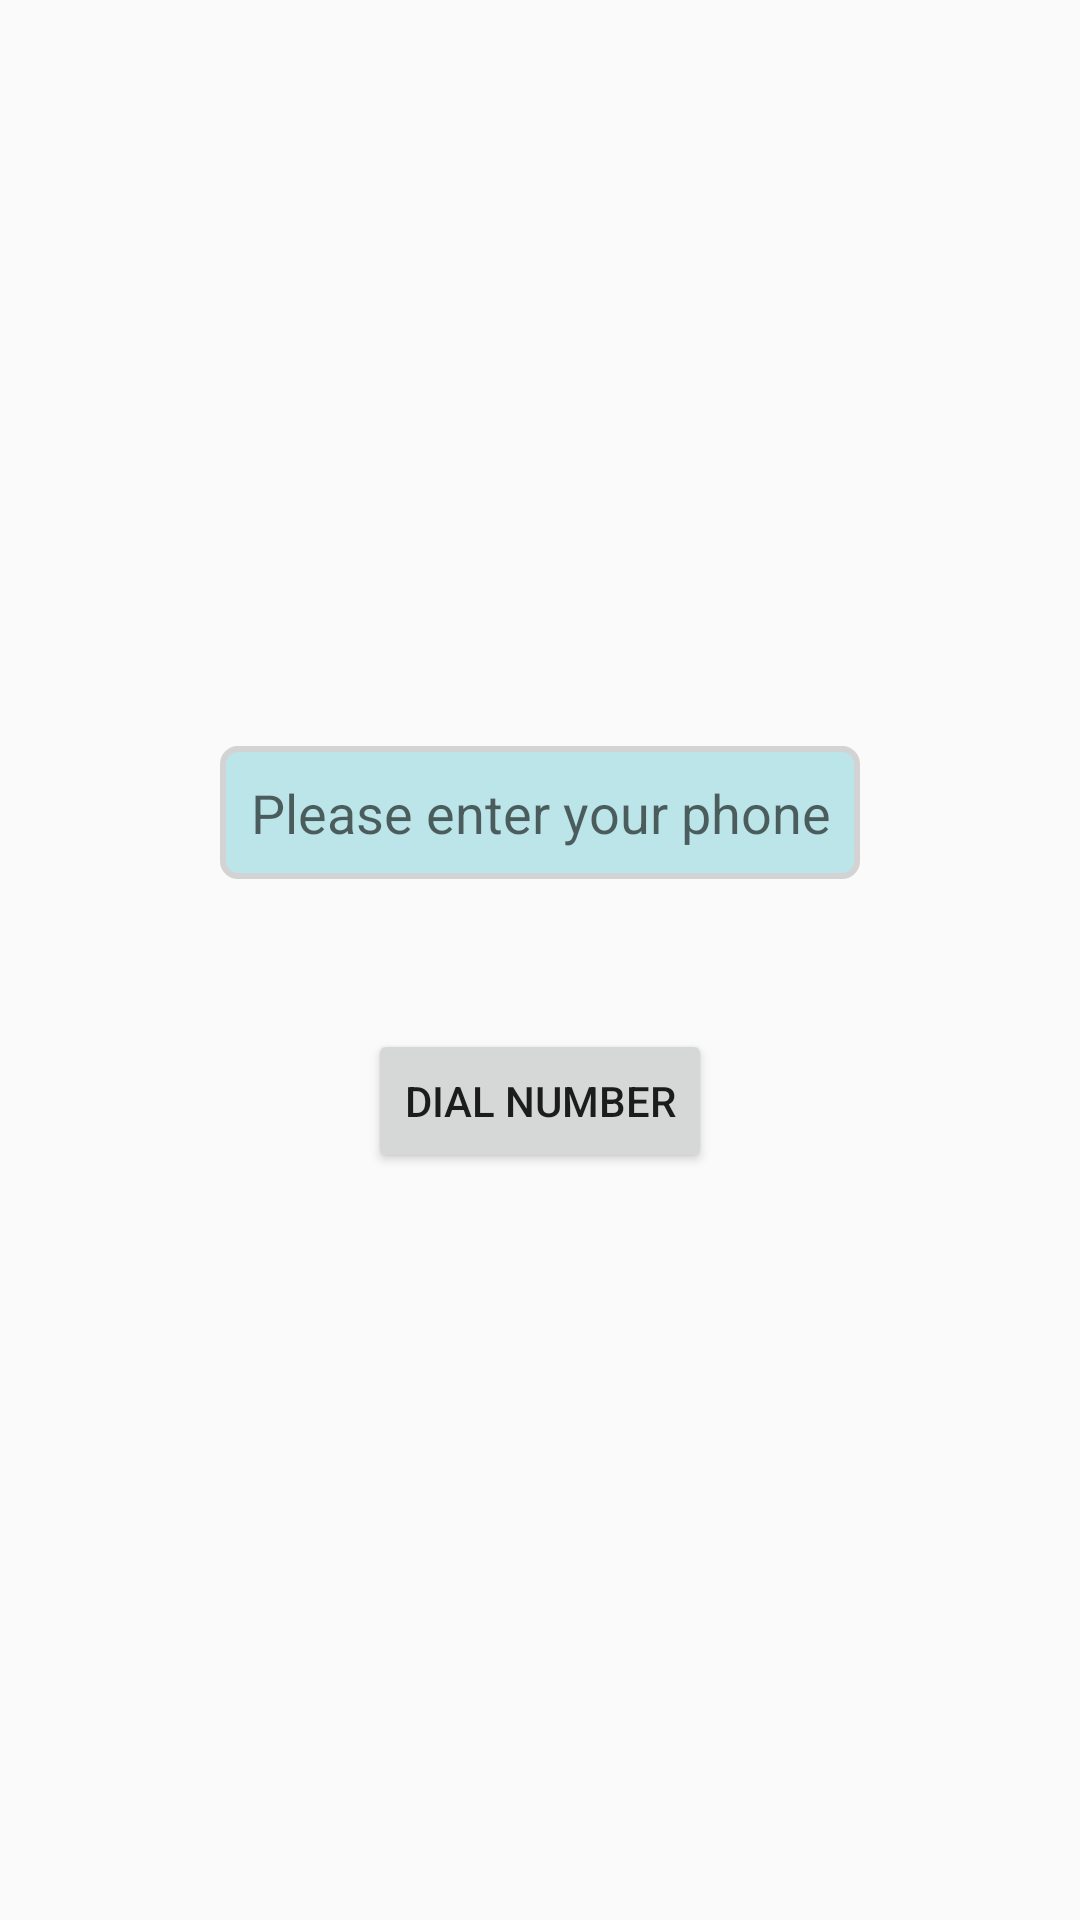

The Android layout XML behind this screen, and the referenced resources:
<!-- AndroidManifest.xml: application theme AppTheme -->
<!-- res/layout/activity_dial.xml -->
<?xml version="1.0" encoding="utf-8"?>
<LinearLayout xmlns:android="http://schemas.android.com/apk/res/android"
    xmlns:app="http://schemas.android.com/apk/res-auto"
    xmlns:tools="http://schemas.android.com/tools"
    android:layout_width="match_parent"
    android:layout_height="match_parent"
    android:orientation="vertical"
    android:gravity="center"
    tools:context=".DialActivity">

    <EditText
        android:id="@+id/edtPhone"
        android:layout_width="wrap_content"
        android:layout_height="wrap_content"
        android:hint="Please enter your phone"
        android:inputType="phone"
        android:padding="10dp"
        android:background="@drawable/edittext_style"
        android:gravity="center"/>

    <Button
        android:id="@+id/btnDial"
        android:text="@string/dial_number"
        android:layout_marginTop="50dp"
        android:layout_gravity="center"
        android:layout_width="wrap_content"
        android:layout_height="wrap_content" />

</LinearLayout>
<!-- resources referenced by this layout -->
<resources>
  <!-- drawable edittext_style (drawable) -->
  <?xml version="1.0" encoding="utf-8"?>
  <shape xmlns:android="http://schemas.android.com/apk/res/android" android:shape="rectangle">
  
  
      <corners
          android:radius="5dp"/>
  
      <solid
          android:color="#7A78CED5"/>
  
      <stroke
          android:color="#D3D3D3"
          android:width="2dp"/>
  
  </shape>
  <string name="dial_number">Dial number</string>
  <style name="AppTheme" parent="Theme.AppCompat.Light">
          
          <item name="colorPrimary">@color/colorPrimary</item>
          <item name="colorPrimaryDark">@color/colorPrimaryDark</item>
          <item name="colorAccent">@color/colorAccent</item>
      </style>
  <color name="colorPrimary">#F7BB07</color>
  <color name="colorPrimaryDark">#ffffff</color>
  <color name="colorAccent">#FFA000</color>
</resources>
